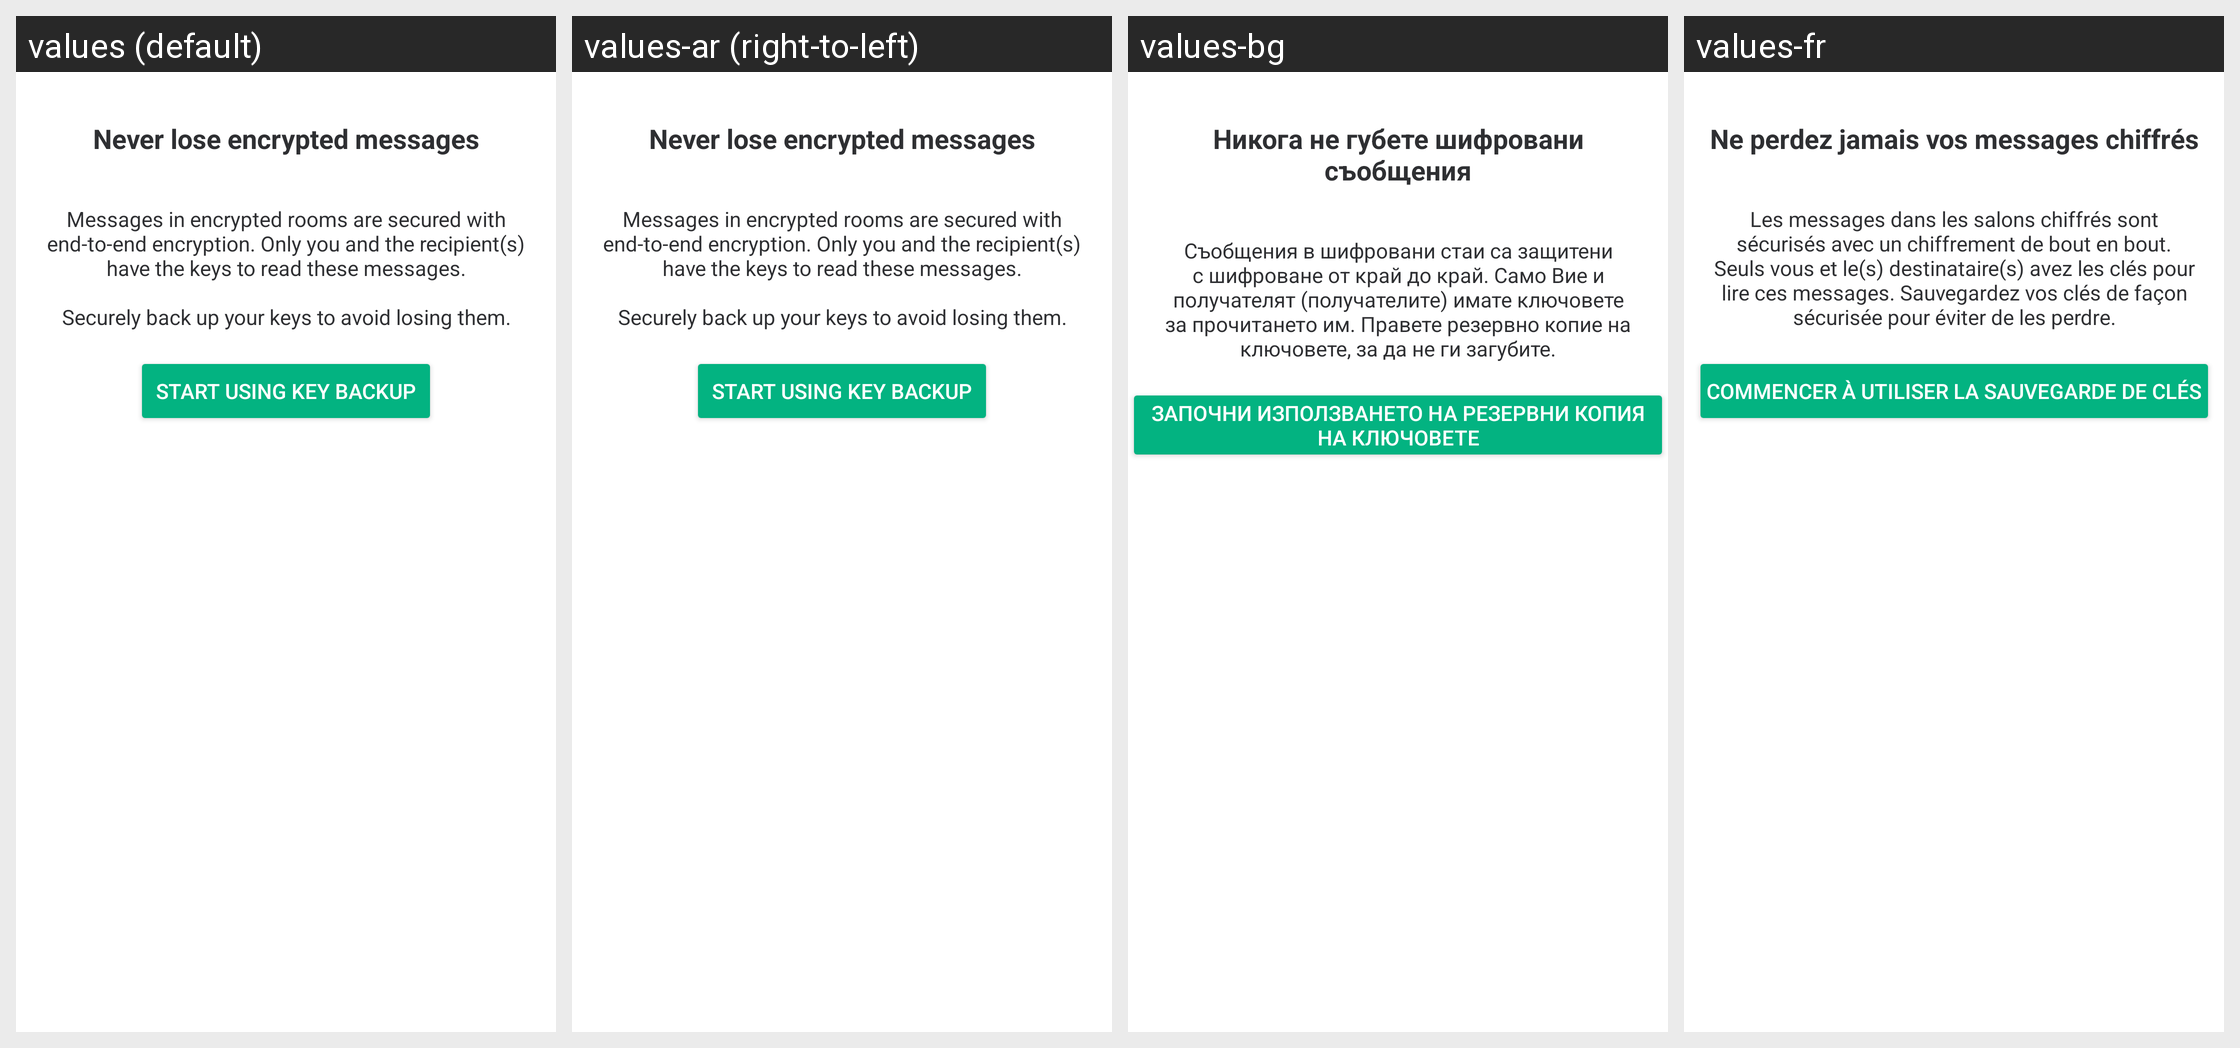

The Android screen above is rendered under several locales of the same app. Produce the string resources it draws, with the default and per-locale values.
Android screen res/layout/fragment_keys_backup_setup_step1.xml rendered under 4 locales, left to right: values (default), values-ar (right-to-left), values-bg, values-fr. Device: Nexus 5 (rendered at 1080×1920; each locale shown at half size, 540×960, under a caption strip naming it); theme AppTheme.Light.
Other locales in the repository, not shown: values-bn-rIN, values-bs, values-ca, values-cs, values-cy, values-da, values-de, values-el, values-en-rGB, values-eo, values-es, values-es-rMX, values-eu, values-fa, values-fi, values-fy, values-ga, values-gl, values-he, values-hu, values-id, values-in, values-is, values-it, values-ja, values-ko, values-lv, values-nb-rNO, values-nl, values-nn, values-pl, values-pt, values-pt-rBR, values-ro, values-ru, values-sk, values-sq, values-sr, values-sv, values-te, values-th, values-tlh, values-tr, values-uk, values-vls, values-zh-rCN, values-zh-rTW.
Strings drawn on this screen, with the default value and each locale's value (text and hints the layout hard-codes, and strings that could not be matched under every locale, appear in the picture but are not listed):

keys_backup_setup_step1_title
  values: Never lose encrypted messages
  values-ar: Never lose encrypted messages  [not translated; the default value is used]
  values-bg: Никога не губете шифровани съобщения
  values-fr: Ne perdez jamais vos messages chiffrés

keys_backup_setup_step1_description
  values: Messages in encrypted rooms are secured with end-to-end encryption. Only you and the recipient(s) have the keys to read these messages.
      
      Securely back up your keys to avoid losing them.
  values-ar: Messages in encrypted rooms are secured with end-to-end encryption. Only you and the recipient(s) have the keys to read these messages.
      
      Securely back up your keys to avoid losing them.  [not translated; the default value is used]
  values-bg: Съобщения в шифровани стаи са защитени с шифроване от край до край. Само Вие и получателят (получателите) имате ключовете за прочитането им. Правете резервно копие на ключовете, за да не ги загубите.
  values-fr: Les messages dans les salons chiffrés sont sécurisés avec un chiffrement de bout en bout. Seuls vous et le(s) destinataire(s) avez les clés pour lire ces messages. Sauvegardez vos clés de façon sécurisée pour éviter de les perdre.

keys_backup_setup
  values: Start using Key Backup
  values-ar: Start using Key Backup  [not translated; the default value is used]
  values-bg: Започни използването на резервни копия на ключовете
  values-fr: Commencer à utiliser la sauvegarde de clés
